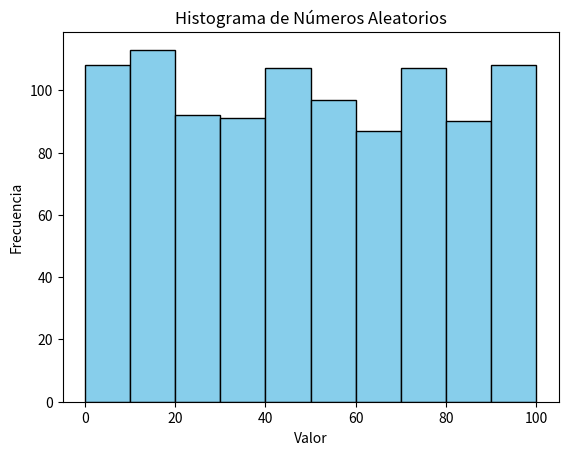

Python code for this plot:
import numpy as np
import matplotlib.pyplot as plt
# Generar 1000 números aleatorios distribuidos uniformemente entre 0 y 100
numeros_aleatorios = np.random.uniform(0, 100, 1000)
print(numeros_aleatorios)
# Crear el histograma
fig, ax = plt.subplots()  

plt.hist(numeros_aleatorios, bins=10, color='skyblue', edgecolor='black')
# Agregar etiquetas y título
plt.xlabel('Valor')
plt.ylabel('Frecuencia')
plt.title('Histograma de Números Aleatorios')
# Mostrar el histograma
plt.show()
fig.savefig("histograma.png")